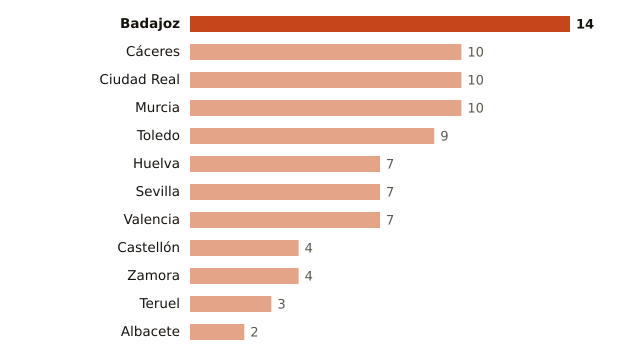

The table this chart was drawn from, first rows:
lugar, valor
Badajoz, 14
Cáceres, 10
Ciudad Real, 10
Murcia, 10
Toledo, 9
Huelva, 7
Sevilla, 7
Valencia, 7
Castellón, 4
Zamora, 4
Teruel, 3
Albacete, 2
